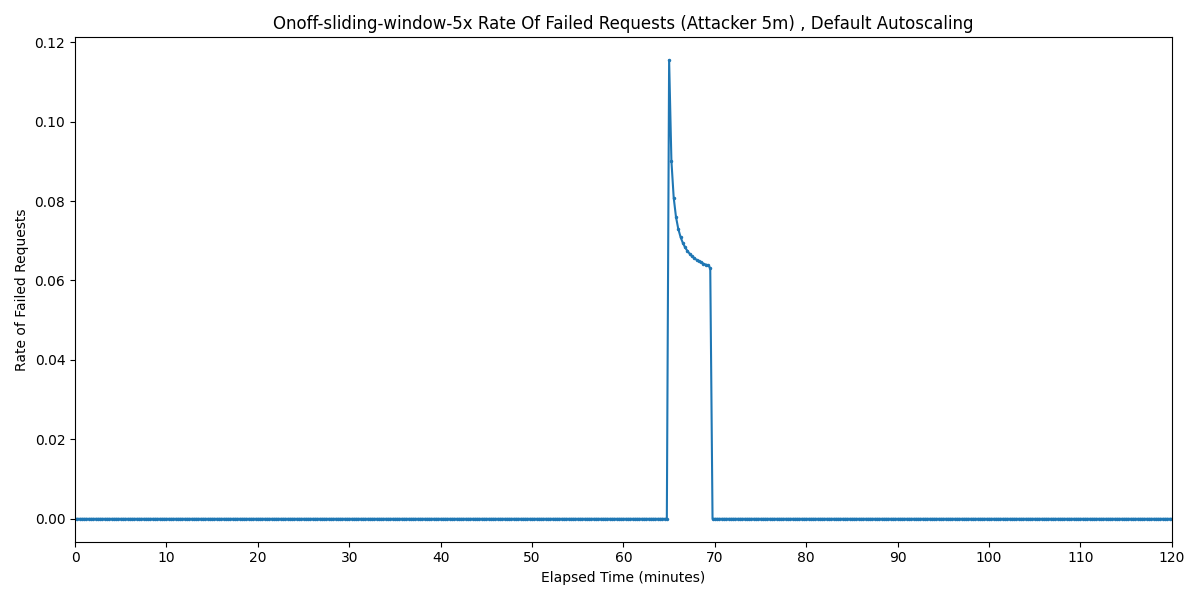

The data file committed next to this chart (first rows):
Timestamp, Rate of Failed Requests
2025-04-01 09:32:09.429, 0
2025-04-01 09:32:24.429, 0
2025-04-01 09:32:39.429, 0
2025-04-01 09:32:54.429, 0
2025-04-01 09:33:09.429, 0
2025-04-01 09:33:24.429, 0
2025-04-01 09:33:39.429, 0
2025-04-01 09:33:54.429, 0
2025-04-01 09:34:09.429, 0
2025-04-01 09:34:24.429, 0
2025-04-01 09:34:39.429, 0
2025-04-01 09:34:54.429, 0
2025-04-01 09:35:09.429, 0
2025-04-01 09:35:24.429, 0
2025-04-01 09:35:39.429, 0
2025-04-01 09:35:54.429, 0
2025-04-01 09:36:09.429, 0
2025-04-01 09:36:24.429, 0
2025-04-01 09:36:39.429, 0
2025-04-01 09:36:54.429, 0
2025-04-01 09:37:09.429, 0
2025-04-01 09:37:24.429, 0
2025-04-01 09:37:39.429, 0
2025-04-01 09:37:54.429, 0
2025-04-01 09:38:09.429, 0
2025-04-01 09:38:24.429, 0
2025-04-01 09:38:39.429, 0
2025-04-01 09:38:54.429, 0
2025-04-01 09:39:09.429, 0
2025-04-01 09:39:24.429, 0
2025-04-01 09:39:39.429, 0
2025-04-01 09:39:54.429, 0
2025-04-01 09:40:09.429, 0
2025-04-01 09:40:24.429, 0
2025-04-01 09:40:39.429, 0
2025-04-01 09:40:54.429, 0
2025-04-01 09:41:09.429, 0
2025-04-01 09:41:24.429, 0
2025-04-01 09:41:39.429, 0
2025-04-01 09:41:54.429, 0
2025-04-01 09:42:09.429, 0
2025-04-01 09:42:24.429, 0
2025-04-01 09:42:39.429, 0
2025-04-01 09:42:54.429, 0
2025-04-01 09:43:09.429, 0
2025-04-01 09:43:24.429, 0
2025-04-01 09:43:39.429, 0
2025-04-01 09:43:54.429, 0
2025-04-01 09:44:09.429, 0
2025-04-01 09:44:24.429, 0
2025-04-01 09:44:39.429, 0
2025-04-01 09:44:54.429, 0
2025-04-01 09:45:09.429, 0
2025-04-01 09:45:24.429, 0
2025-04-01 09:45:39.429, 0
2025-04-01 09:45:54.429, 0
2025-04-01 09:46:09.429, 0
2025-04-01 09:46:24.429, 0
2025-04-01 09:46:39.429, 0
2025-04-01 09:46:54.429, 0
... 421 more rows
